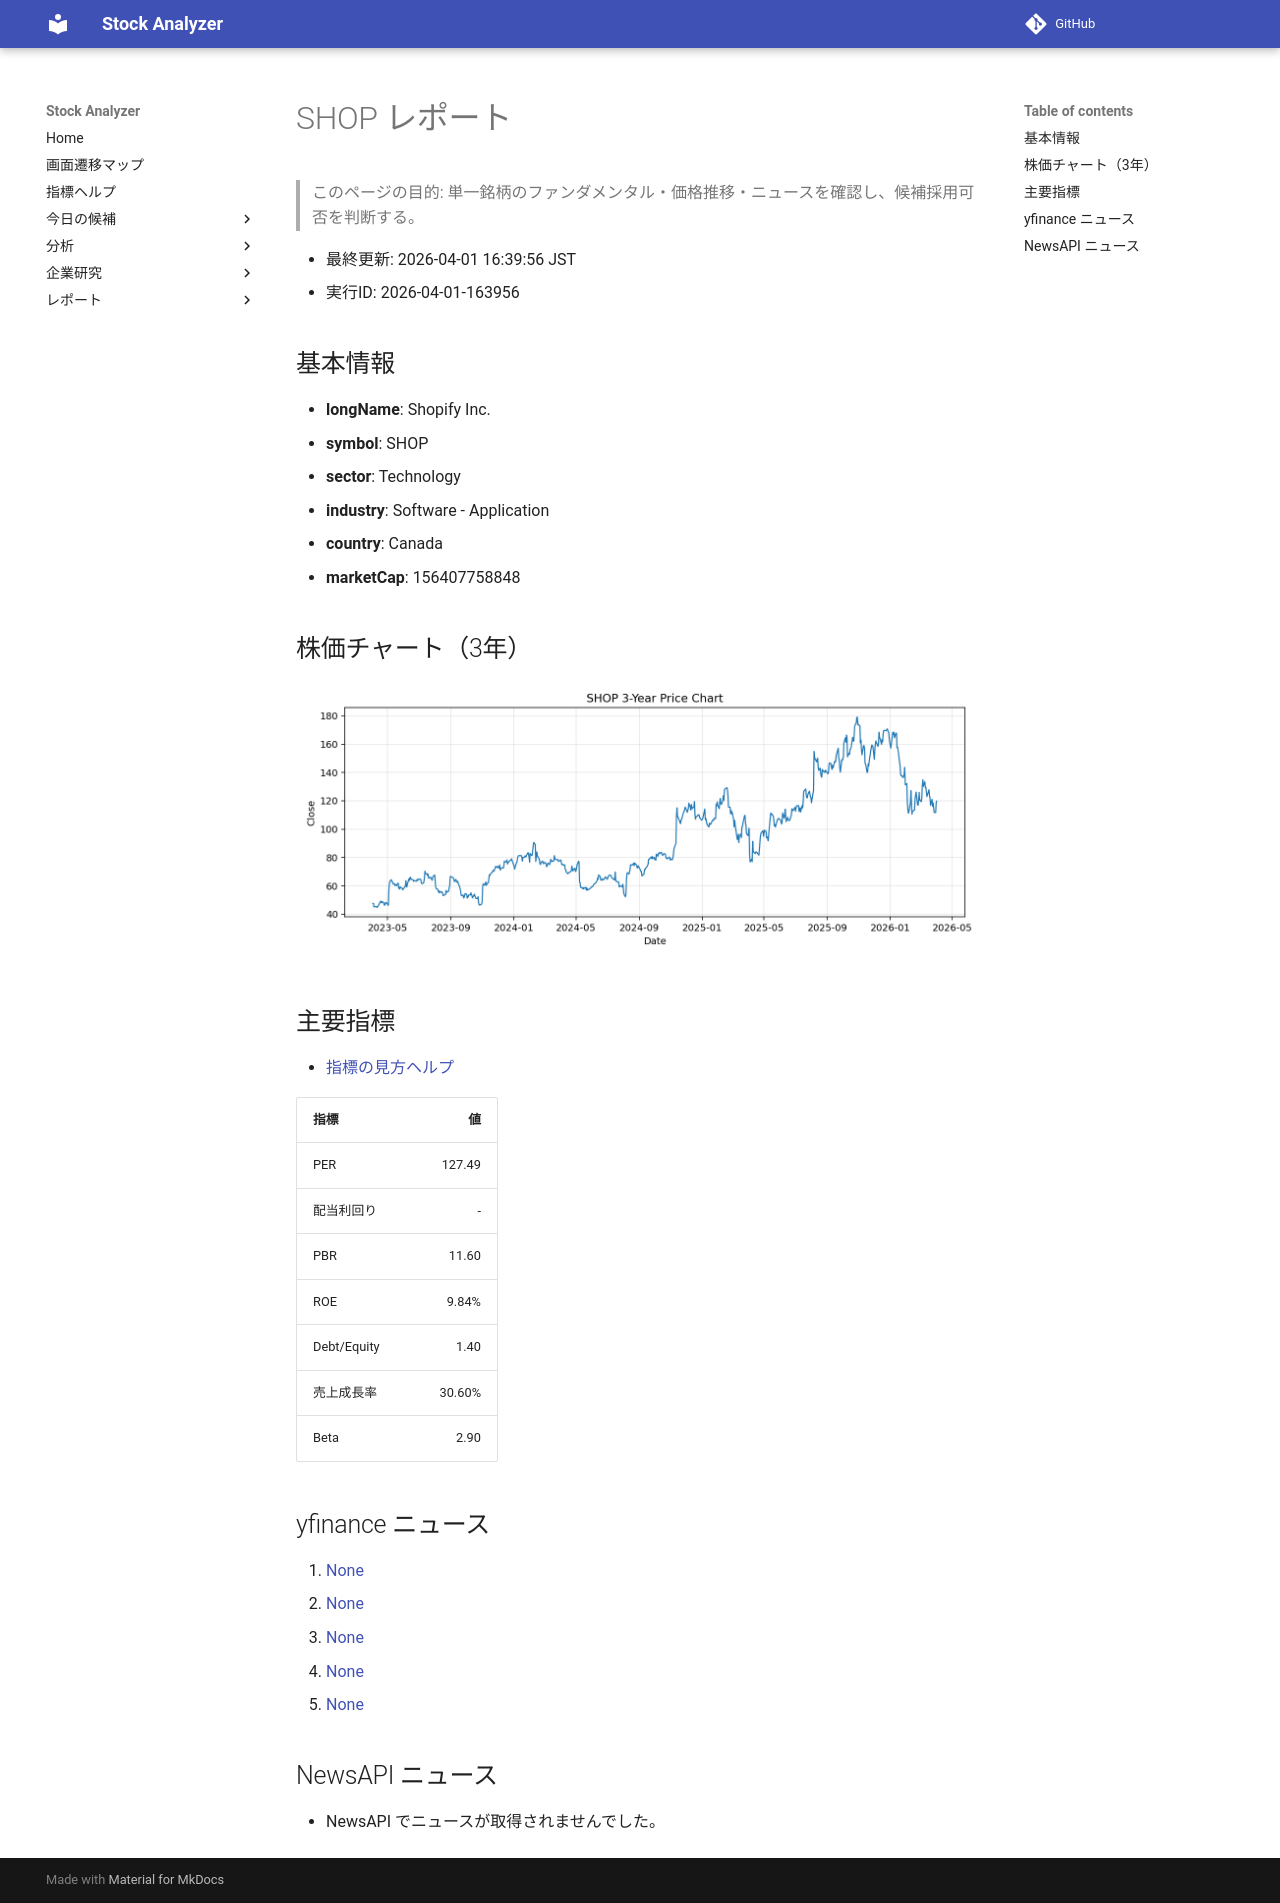

repository: Yumi-note/Making-APP · page: reports/2026-04-01/163956/SHOP/index.html · generator: mkdocs

# SHOP レポート

> このページの目的: 単一銘柄のファンダメンタル・価格推移・ニュースを確認し、候補採用可否を判断する。

- 最終更新: 2026-04-01 16:39:56 JST
- 実行ID: 2026-04-01-163956

## 基本情報

- **longName**: Shopify Inc.
- **symbol**: SHOP
- **sector**: Technology
- **industry**: Software - Application
- **country**: Canada
- **marketCap**: 156407758848

## 株価チャート（3年）

![SHOP 3-year price chart](SHOP_3y.png)

## 主要指標

- [指標の見方ヘルプ](../../../../indicators.md)

| 指標 | 値 |
|---|---:|
| PER | 127.49 |
| 配当利回り | - |
| PBR | 11.60 |
| ROE | 9.84% |
| Debt/Equity | 1.40 |
| 売上成長率 | 30.60% |
| Beta | 2.90 |

## yfinance ニュース

1. [None](None)
2. [None](None)
3. [None](None)
4. [None](None)
5. [None](None)

## NewsAPI ニュース

- NewsAPI でニュースが取得されませんでした。
